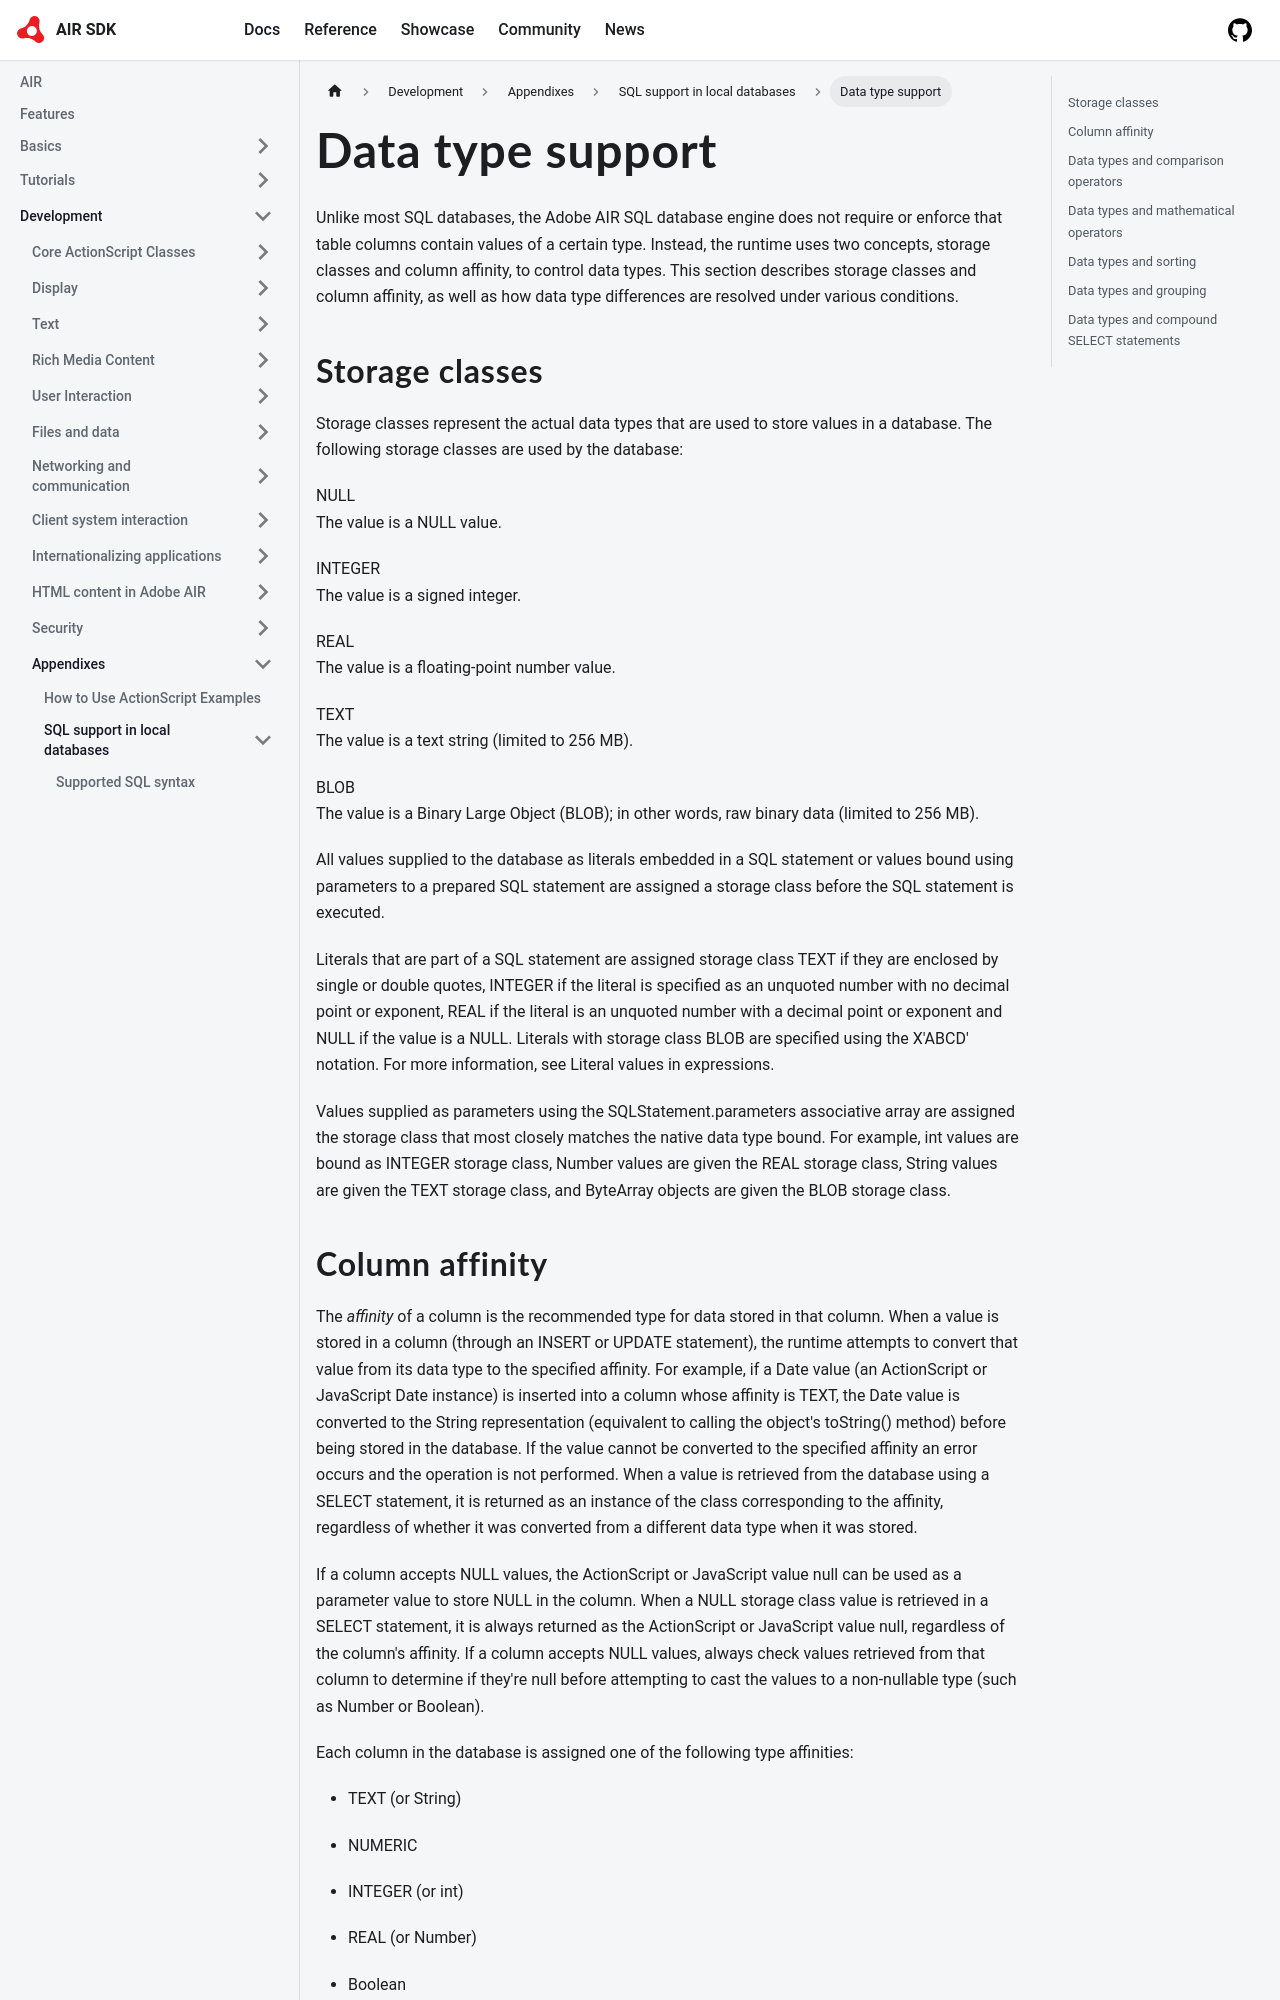

repository: airsdk/airsdk.dev · page: docs/development/appendixes/sql-support-in-local-databases/data-type-support.html · generator: docusaurus

---
sidebar_position: 2
---

# Data type support

Unlike most SQL databases, the Adobe AIR SQL database engine does not require or
enforce that table columns contain values of a certain type. Instead, the
runtime uses two concepts, storage classes and column affinity, to control data
types. This section describes storage classes and column affinity, as well as
how data type differences are resolved under various conditions.

## Storage classes

Storage classes represent the actual data types that are used to store values in
a database. The following storage classes are used by the database:

NULL  
The value is a NULL value.

INTEGER  
The value is a signed integer.

REAL  
The value is a floating-point number value.

TEXT  
The value is a text string (limited to 256 MB).

BLOB  
The value is a Binary Large Object (BLOB); in other words, raw binary data
(limited to 256 MB).

All values supplied to the database as literals embedded in a SQL statement or
values bound using parameters to a prepared SQL statement are assigned a storage
class before the SQL statement is executed.

Literals that are part of a SQL statement are assigned storage class TEXT if
they are enclosed by single or double quotes, INTEGER if the literal is
specified as an unquoted number with no decimal point or exponent, REAL if the
literal is an unquoted number with a decimal point or exponent and NULL if the
value is a NULL. Literals with storage class BLOB are specified using the
X'ABCD' notation. For more information, see Literal values in expressions.

Values supplied as parameters using the SQLStatement.parameters associative
array are assigned the storage class that most closely matches the native data
type bound. For example, int values are bound as INTEGER storage class, Number
values are given the REAL storage class, String values are given the TEXT
storage class, and ByteArray objects are given the BLOB storage class.
